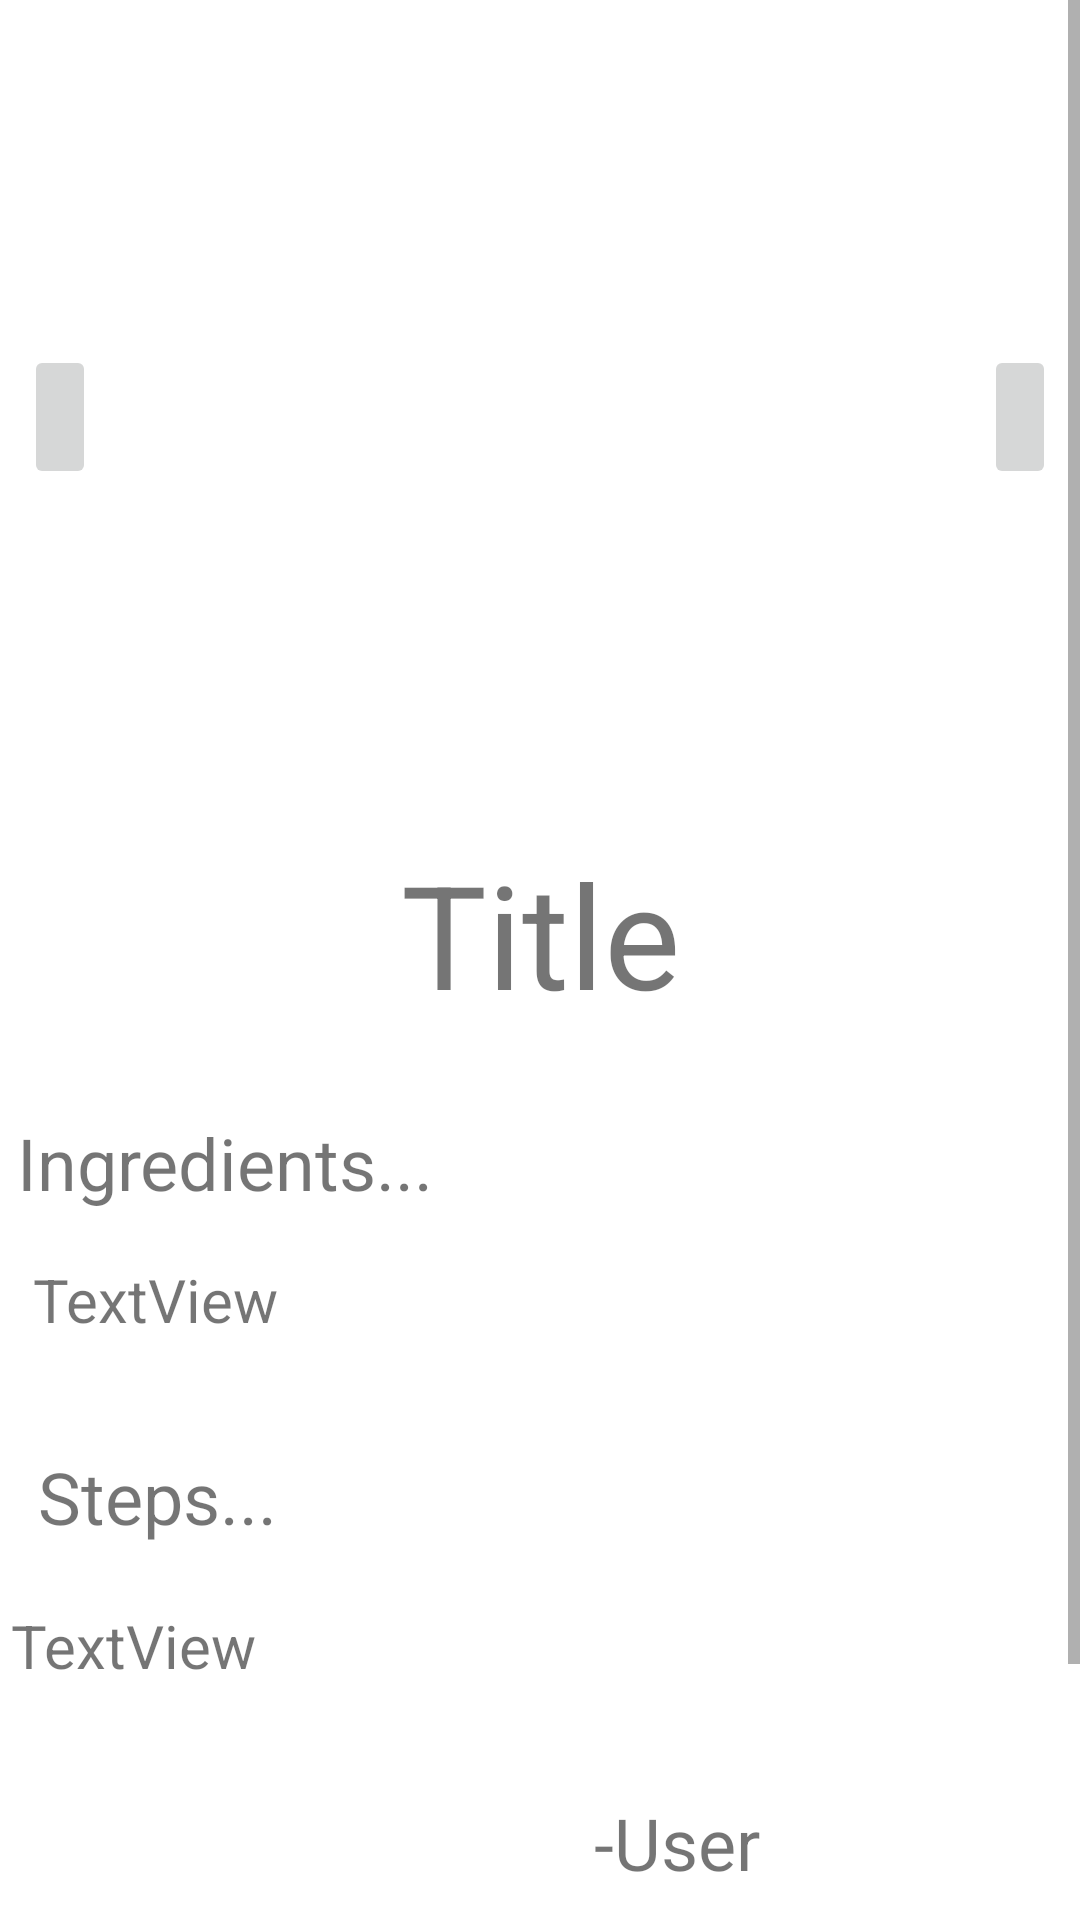

Here is an Android app screen rendered from its layout file. Give the layout XML and the strings, colors and styles it references.
<!-- AndroidManifest.xml: application theme Theme.Testingproject -->
<!-- res/layout/activity_accept_reject_page.xml -->
<?xml version="1.0" encoding="utf-8"?>
<ScrollView xmlns:android="http://schemas.android.com/apk/res/android"
    xmlns:app="http://schemas.android.com/apk/res-auto"
    xmlns:tools="http://schemas.android.com/tools"
    android:layout_width="fill_parent"
    android:layout_height="fill_parent"
    android:fillViewport="true">

    <androidx.constraintlayout.widget.ConstraintLayout
        android:layout_width="match_parent"
        android:layout_height="match_parent"
        tools:context=".Accept_Reject_Page">

        <ImageView
            android:id="@+id/recipe_images"
            android:layout_width="253dp"
            android:layout_height="231dp"
            android:layout_marginTop="24dp"
            app:layout_constraintEnd_toStartOf="@+id/nextButton1"
            app:layout_constraintHorizontal_bias="0.55"
            app:layout_constraintStart_toEndOf="@+id/backButton1"
            app:layout_constraintTop_toTopOf="parent"
            tools:srcCompat="@drawable/ic_baseline_image_24" />

        <ImageButton
            android:id="@+id/backButton1"
            android:layout_width="wrap_content"
            android:layout_height="wrap_content"
            android:layout_marginStart="8dp"
            android:minHeight="48dp"
            app:layout_constraintBottom_toBottomOf="@+id/recipe_images"
            app:layout_constraintStart_toStartOf="parent"
            app:layout_constraintTop_toTopOf="@+id/recipe_images"
            app:layout_constraintVertical_bias="0.497"
            app:srcCompat="@drawable/back_arrow" />

        <ImageButton
            android:id="@+id/nextButton1"
            android:layout_width="wrap_content"
            android:layout_height="wrap_content"
            android:layout_marginEnd="8dp"
            android:minHeight="48dp"
            app:layout_constraintBottom_toBottomOf="@+id/recipe_images"
            app:layout_constraintEnd_toEndOf="parent"
            app:layout_constraintTop_toTopOf="@+id/recipe_images"
            app:layout_constraintVertical_bias="0.497"
            app:srcCompat="@drawable/ic_baseline_arrow_forward_24" />

        <TextView
            android:id="@+id/Title_text1"
            android:layout_width="wrap_content"
            android:layout_height="wrap_content"
            android:layout_marginTop="24dp"
            android:text="Title"
            android:textSize="48sp"
            app:layout_constraintEnd_toEndOf="parent"
            app:layout_constraintStart_toStartOf="parent"
            app:layout_constraintTop_toBottomOf="@+id/recipe_images" />

        <TextView
            android:id="@+id/textView6"
            android:layout_width="wrap_content"
            android:layout_height="wrap_content"
            android:layout_marginTop="28dp"
            android:text="Ingredients..."
            android:textSize="24sp"
            app:layout_constraintEnd_toEndOf="parent"
            app:layout_constraintHorizontal_bias="0.025"
            app:layout_constraintStart_toStartOf="parent"
            app:layout_constraintTop_toBottomOf="@+id/Title_text1" />

        <TextView
            android:id="@+id/Ingredients_text1"
            android:layout_width="385dp"
            android:layout_height="wrap_content"
            android:layout_marginTop="16dp"
            android:paddingLeft="20dp"
            android:paddingRight="20dp"
            android:text="TextView"
            android:textSize="20sp"
            app:layout_constraintEnd_toEndOf="parent"
            app:layout_constraintHorizontal_bias="0.384"
            app:layout_constraintStart_toStartOf="parent"
            app:layout_constraintTop_toBottomOf="@+id/textView6" />

        <TextView
            android:id="@+id/textView8"
            android:layout_width="wrap_content"
            android:layout_height="wrap_content"
            android:layout_marginTop="36dp"
            android:text="Steps..."
            android:textSize="24sp"
            app:layout_constraintEnd_toEndOf="parent"
            app:layout_constraintHorizontal_bias="0.045"
            app:layout_constraintStart_toStartOf="parent"
            app:layout_constraintTop_toBottomOf="@+id/Ingredients_text1" />

        <TextView
            android:id="@+id/steps_text1"
            android:layout_width="392dp"
            android:layout_height="wrap_content"
            android:layout_marginTop="20dp"
            android:paddingLeft="20dp"
            android:paddingRight="20dp"
            android:text="TextView"
            android:textSize="20sp"
            app:layout_constraintEnd_toEndOf="parent"
            app:layout_constraintHorizontal_bias="0.526"
            app:layout_constraintStart_toStartOf="parent"
            app:layout_constraintTop_toBottomOf="@+id/textView8" />

        <TextView
            android:id="@+id/author"
            android:layout_width="149dp"
            android:layout_height="wrap_content"
            android:layout_marginTop="36dp"
            android:text="-User"
            android:textSize="24sp"
            app:layout_constraintEnd_toEndOf="parent"
            app:layout_constraintHorizontal_bias="0.938"
            app:layout_constraintStart_toStartOf="parent"
            app:layout_constraintTop_toBottomOf="@+id/steps_text1" />

        <Button
            android:id="@+id/accept_button"
            android:layout_width="wrap_content"
            android:layout_height="wrap_content"
            android:layout_marginStart="52dp"
            android:text="ACCEPT"
            android:textColorHighlight="#38F140"
            android:textColorLink="#37D13D"
            app:layout_constraintBottom_toBottomOf="parent"
            app:layout_constraintStart_toStartOf="parent"
            app:layout_constraintTop_toBottomOf="@+id/author" />

        <Button
            android:id="@+id/reject_button"
            android:layout_width="wrap_content"
            android:layout_height="wrap_content"
            android:layout_marginTop="30dp"
            android:layout_marginEnd="52dp"
            android:text="REJECT"
            app:layout_constraintBottom_toBottomOf="@+id/accept_button"
            app:layout_constraintEnd_toEndOf="parent"
            app:layout_constraintTop_toBottomOf="@+id/author"
            app:layout_constraintVertical_bias="1.0" />

    </androidx.constraintlayout.widget.ConstraintLayout>

</ScrollView>
<!-- resources referenced by this layout -->
<resources>
  <style name="Theme.Testingproject" parent="Theme.MaterialComponents.DayNight.DarkActionBar">
          
          <item name="colorPrimary">@color/purple_500</item>
          <item name="colorPrimaryVariant">@color/purple_700</item>
          <item name="colorOnPrimary">@color/white</item>
          
          <item name="colorSecondary">@color/teal_200</item>
          <item name="colorSecondaryVariant">@color/teal_700</item>
          <item name="colorOnSecondary">@color/black</item>
          
          <item name="android:statusBarColor">?attr/colorPrimaryVariant</item>
          
      </style>
  <color name="purple_500">#FF6200EE</color>
  <color name="purple_700">#FF3700B3</color>
  <color name="white">#FFFFFFFF</color>
  <color name="teal_200">#FF03DAC5</color>
  <color name="teal_700">#FF018786</color>
  OOMProject/app/src/main/res/
  Latest commit
  @Kuber144
  Kuber144 fixed bugs in signup and login screen
  bca0c8f
  1 hour ago
  Git stats
  
      History
  
  Files
  Type
  Name
  Latest commit message
  Commit time
  . .
  drawable-v24
  <color name="black">#FF000000</color>
</resources>
